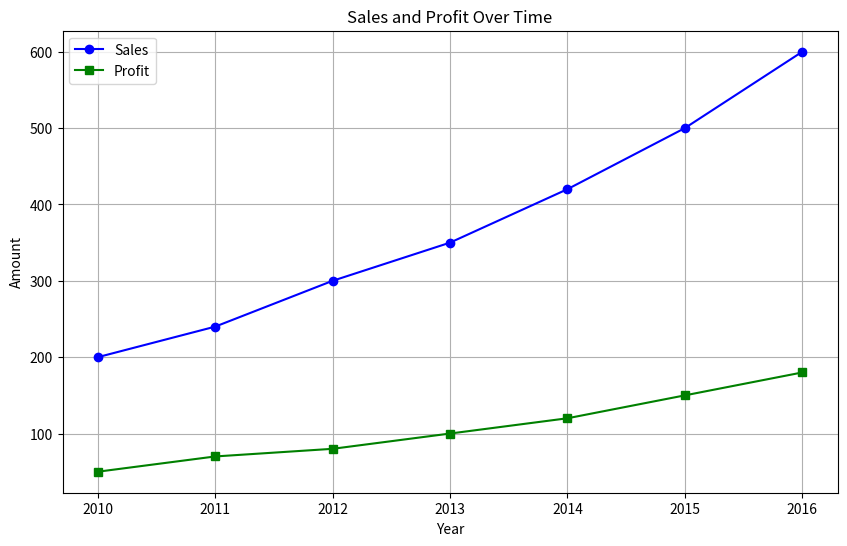
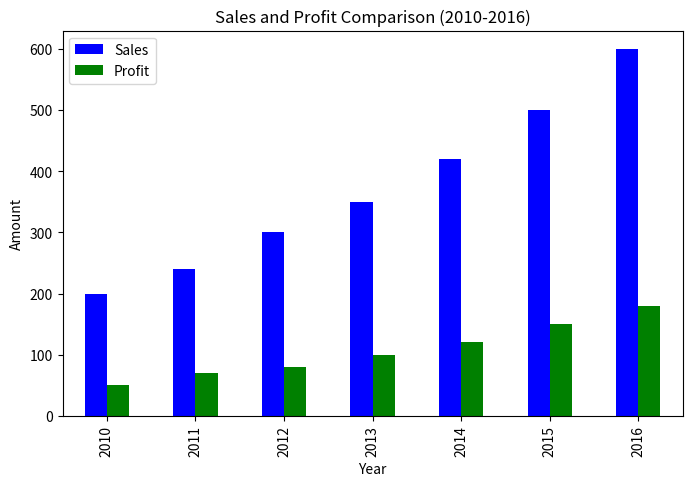
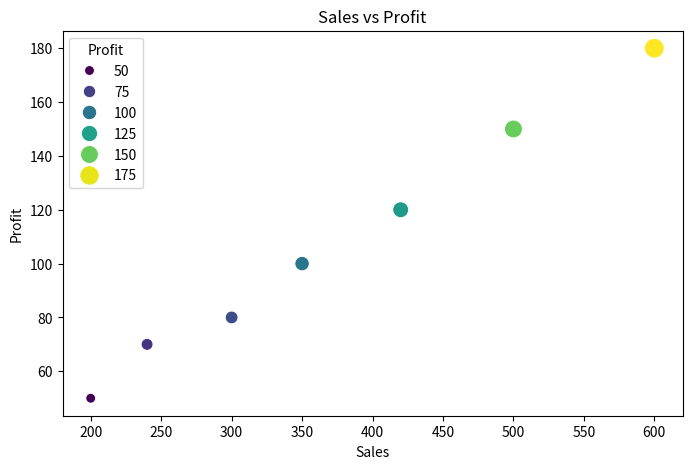
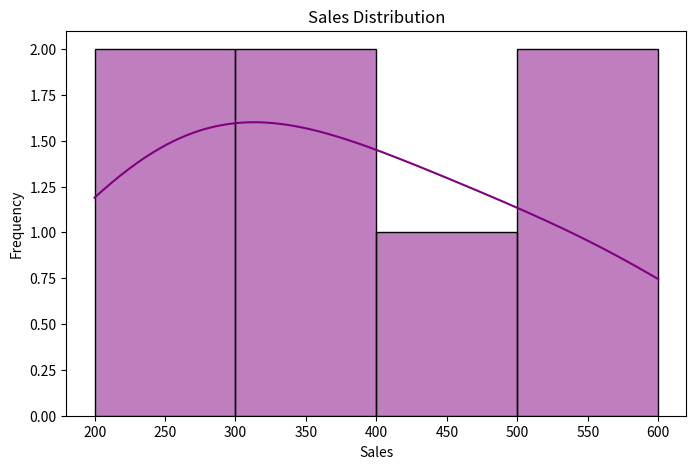

These charts were generated, in order, by the following Python code:
# -*- coding: utf-8 -*-
"""Exp3_Data_Visualization.ipynb

Automatically generated by Colab.

Original file is located at
    https://colab.research.google.com/<link-removed>
"""

import pandas as pd
import numpy as np
import matplotlib.pyplot as plt
import seaborn as sns

data = {'Year': [2010, 2011, 2012, 2013, 2014, 2015, 2016],
        'Sales': [200, 240, 300, 350, 420, 500, 600],
        'Profit': [50, 70, 80, 100, 120, 150, 180]}
df = pd.DataFrame(data)

plt.figure(figsize=(10, 6))
plt.plot(df['Year'], df['Sales'], marker='o', color='b', label='Sales')
plt.plot(df['Year'], df['Profit'], marker='s', color='g', label='Profit')
plt.title('Sales and Profit Over Time')
plt.xlabel('Year')
plt.ylabel('Amount')
plt.legend()
plt.grid(True)
plt.show()

plt.figure(figsize=(8, 5))
df.plot(kind='bar', x='Year', y=['Sales', 'Profit'], color=['blue', 'green'], figsize=(8,5))
plt.title('Sales and Profit Comparison (2010-2016)')
plt.ylabel('Amount')
plt.xlabel('Year')
plt.show()

plt.figure(figsize=(8, 5))
sns.scatterplot(data=df, x='Sales', y='Profit', hue='Profit', palette='viridis', size='Profit', sizes=(50, 200))
plt.title('Sales vs Profit')
plt.xlabel('Sales')
plt.ylabel('Profit')
plt.show()

plt.figure(figsize=(8, 5))
sns.histplot(df['Sales'], kde=True, color='purple')
plt.title('Sales Distribution')
plt.xlabel('Sales')
plt.ylabel('Frequency')
plt.show()